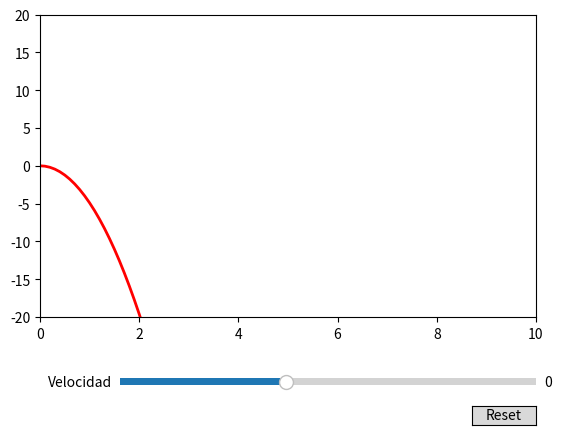

Reproduce this figure in Python.
import numpy as np
import matplotlib.pyplot as graficador
from matplotlib.widgets import Slider, Button

# inicializa variables
tiempo = np.arange(0, 10.0, 0.1)
aceleracion = 9.8
velocidadInicial = 0
posicion = velocidadInicial * tiempo - 0.5 * aceleracion * tiempo ** 2

# configura grafico
fig, ax = graficador.subplots()

# agrega un margen por debajo, para agregar controles
graficador.subplots_adjust(bottom=0.25)

# define los valores limites que se mostraran en los ejes
graficador.axis([0, 10, -20, 20])

# grafica la funcion de caida libre
l, = graficador.plot(tiempo, posicion, lw=2, color='red')

# crea el espacio para el control de velocidad
ejeControl = graficador.axes([0.25, 0.1, 0.65, 0.03])

# crea el control de velocidad
controlVelocidad = Slider(ejeControl, 'Velocidad', -20, 30.0, valinit=velocidadInicial, valstep=0.1)

# funcion que vuelve a calcular los valores de la posicion al cambiar la v. inicial
def actualizar(val):
    velocidad = controlVelocidad.val
    l.set_ydata(velocidad * tiempo - 0.5 * aceleracion * tiempo ** 2)
    fig.canvas.draw_idle()

# añade evento de cambio en control velocidad
controlVelocidad.on_changed(actualizar)

# crea el eje y le asigna el boton
ejeBoton = graficador.axes([0.8, 0.025, 0.1, 0.04])
button = Button(ejeBoton, 'Reset', hovercolor='0.975')

# funcion para reiniciar
def reiniciar(event):
    controlVelocidad.reset()

# añade evento a boton
button.on_clicked(reiniciar)

# muestra el grafico en la pantalla
graficador.show()
